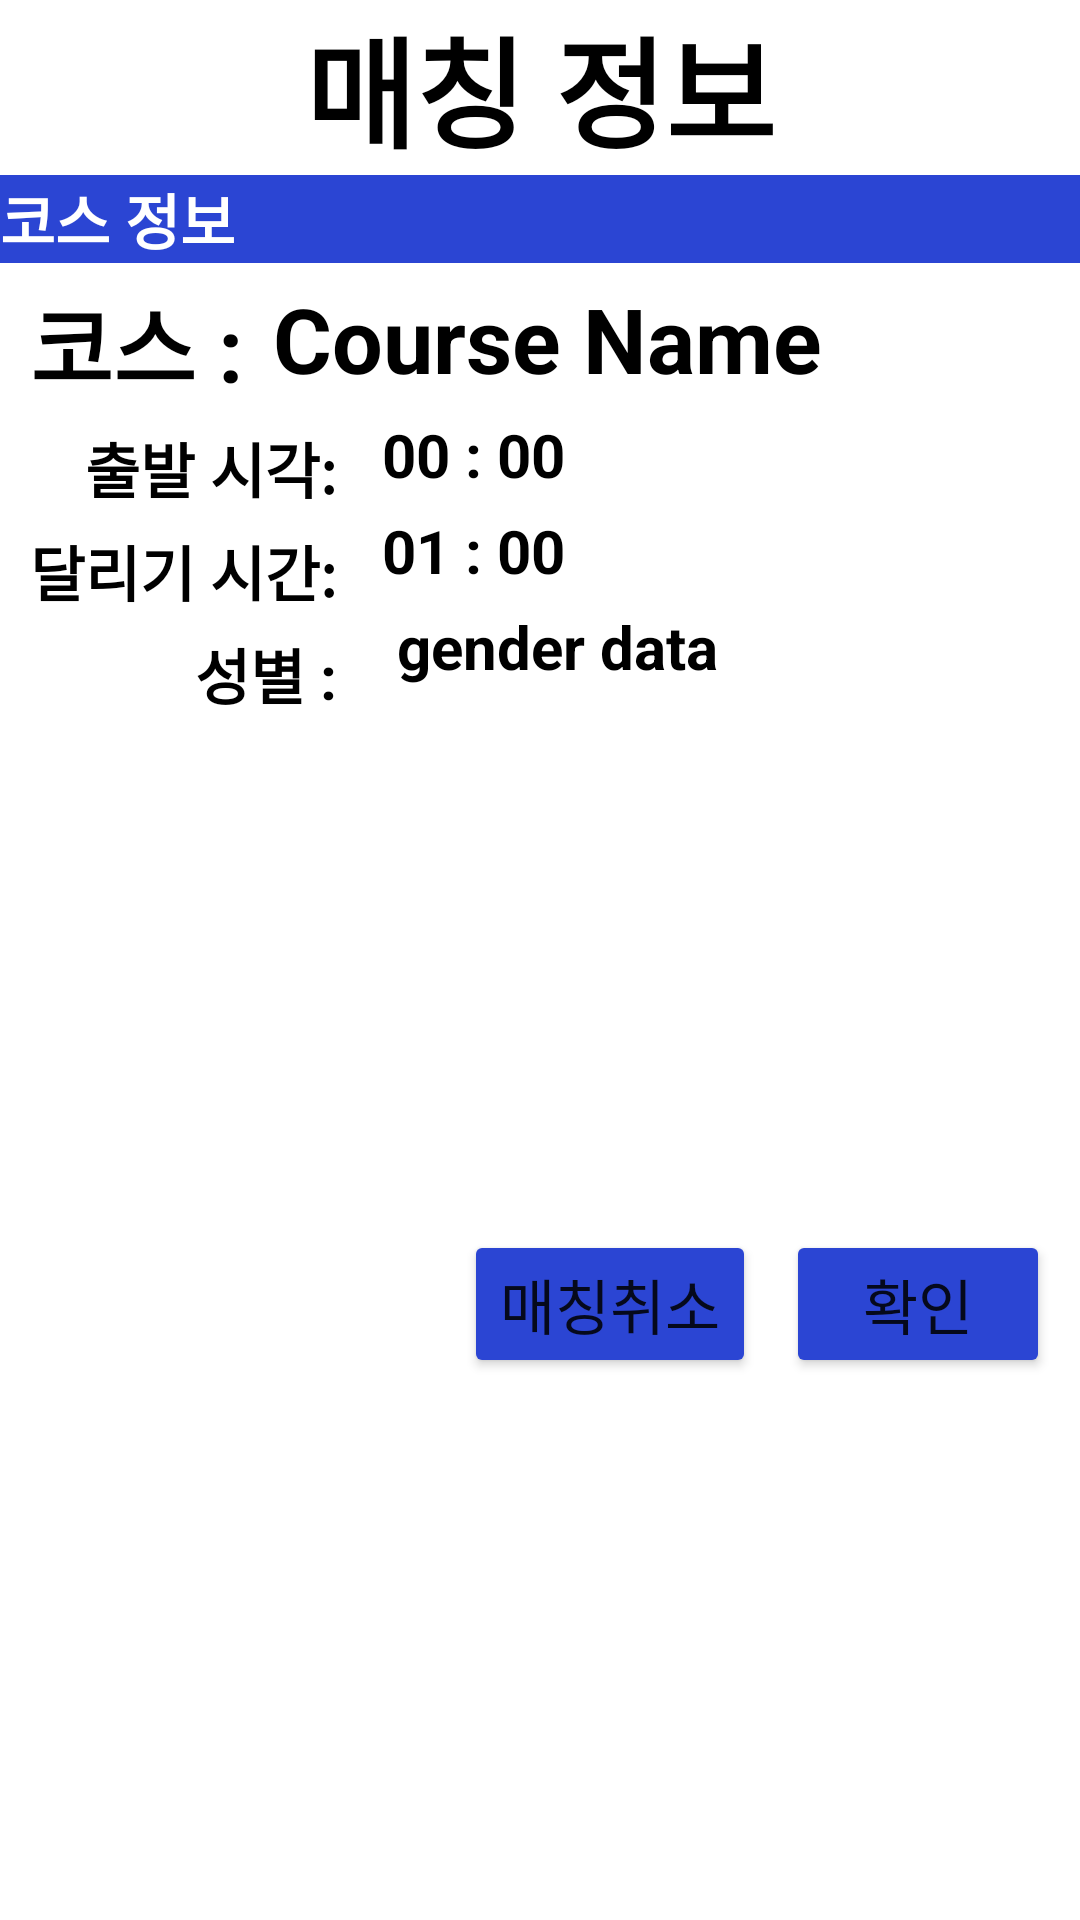

Layout XML and referenced resources for this Android screen:
<!-- AndroidManifest.xml: application theme Theme.Running_app -->
<!-- res/layout/activity_matching.xml -->
<?xml version="1.0" encoding="utf-8"?>
<androidx.constraintlayout.widget.ConstraintLayout xmlns:android="http://schemas.android.com/apk/res/android"
    xmlns:app="http://schemas.android.com/apk/res-auto"
    xmlns:tools="http://schemas.android.com/tools"
    android:layout_width="360dp"
    android:layout_height="wrap_content"
    android:layout_gravity="center_horizontal">

    <TextView
        android:id="@+id/title"
        android:layout_width="wrap_content"
        android:layout_height="wrap_content"
        android:text="매칭 정보"
        android:textColor="@color/black"
        android:textSize="40sp"
        android:textStyle="bold"
        app:layout_constraintEnd_toEndOf="parent"
        app:layout_constraintStart_toStartOf="parent"
        app:layout_constraintTop_toTopOf="parent" />

    <TextView
        android:id="@+id/courseData"
        android:layout_width="360dp"
        android:layout_height="wrap_content"
        android:background="#2B45D3"
        android:text="코스 정보"
        android:textColor="@color/white"
        android:textSize="20sp"
        android:textStyle="bold"
        app:layout_constraintEnd_toEndOf="parent"
        app:layout_constraintStart_toStartOf="parent"
        app:layout_constraintTop_toBottomOf="@+id/title" />

    <TextView
        android:id="@+id/course"
        android:layout_width="wrap_content"
        android:layout_height="wrap_content"
        android:layout_marginStart="10dp"
        android:layout_marginTop="5dp"
        android:text="코스 :"
        android:textColor="@color/black"
        android:textSize="30sp"
        android:textStyle="bold"
        app:layout_constraintStart_toStartOf="parent"
        app:layout_constraintTop_toBottomOf="@+id/courseData"/>

    <TextView
        android:id="@+id/tv_course"
        android:layout_width="wrap_content"
        android:layout_height="wrap_content"
        android:layout_marginStart="10dp"
        android:layout_marginTop="5dp"
        android:text="Course Name"
        android:textColor="@color/black"
        android:textSize="30sp"
        android:textStyle="bold"
        app:layout_constraintStart_toEndOf="@+id/course"
        app:layout_constraintTop_toBottomOf="@+id/courseData" />

    <TextView
        android:id="@+id/departure"
        android:layout_width="wrap_content"
        android:layout_height="wrap_content"
        android:layout_marginTop="5dp"
        android:text="출발 시각: "
        android:textColor="@color/black"
        android:textSize="20sp"
        android:textStyle="bold"
        app:layout_constraintEnd_toEndOf="@+id/runTime"
        app:layout_constraintTop_toBottomOf="@+id/course" />

    <TextView
        android:id="@+id/tv_departure"
        android:layout_width="wrap_content"
        android:layout_height="wrap_content"
        android:layout_marginTop="5dp"
        android:text="00 : 00 "
        android:textColor="@color/black"
        android:textSize="20sp"
        android:textStyle="bold"
        app:layout_constraintStart_toStartOf="@+id/tv_runTime"
        app:layout_constraintTop_toBottomOf="@+id/tv_course" />

    <TextView
        android:id="@+id/runTime"
        android:layout_width="wrap_content"
        android:layout_height="wrap_content"
        android:layout_marginStart="10dp"
        android:layout_marginTop="5dp"
        android:text="달리기 시간: "
        android:textColor="@color/black"
        android:textSize="20sp"
        android:textStyle="bold"
        app:layout_constraintStart_toStartOf="parent"
        app:layout_constraintTop_toBottomOf="@+id/departure" />

    <TextView
        android:id="@+id/tv_runTime"
        android:layout_width="wrap_content"
        android:layout_height="wrap_content"
        android:layout_marginStart="10dp"
        android:layout_marginTop="5dp"
        android:text="01 : 00"
        android:textColor="@color/black"
        android:textSize="20sp"
        android:textStyle="bold"
        app:layout_constraintStart_toEndOf="@+id/runTime"
        app:layout_constraintTop_toBottomOf="@+id/tv_departure" />

    <TextView
        android:id="@+id/gender"
        android:layout_width="wrap_content"
        android:layout_height="wrap_content"
        android:layout_marginTop="5dp"
        android:text="성별 : "
        android:textColor="@color/black"
        android:textSize="20sp"
        android:textStyle="bold"
        app:layout_constraintEnd_toEndOf="@+id/runTime"
        app:layout_constraintTop_toBottomOf="@+id/runTime" />

    <TextView
        android:id="@+id/tv_gender"
        android:layout_width="wrap_content"
        android:layout_height="wrap_content"
        android:layout_marginTop="5dp"
        android:text=" gender data "
        android:textColor="@color/black"
        android:textSize="20sp"
        android:textStyle="bold"
        app:layout_constraintStart_toStartOf="@+id/tv_runTime"
        app:layout_constraintTop_toBottomOf="@+id/tv_runTime" />





































    <Button
        android:id="@+id/btn_cancel"
        android:layout_width="wrap_content"
        android:layout_height="wrap_content"
        android:layout_marginEnd="10dp"
        android:layout_marginBottom="10dp"
        android:backgroundTint="#2B45D3"
        android:text="매칭취소"
        android:textSize="20sp"
        app:layout_constraintBottom_toBottomOf="parent"
        app:layout_constraintEnd_toStartOf="@+id/btn_ok"
        app:layout_constraintTop_toBottomOf="@+id/gender" />

    <Button
        android:id="@+id/btn_ok"
        android:layout_width="wrap_content"
        android:layout_height="wrap_content"
        android:layout_marginEnd="10dp"
        android:layout_marginBottom="10dp"
        android:backgroundTint="#2B45D3"
        android:text="확인"
        android:textSize="20sp"
        app:layout_constraintBottom_toBottomOf="parent"
        app:layout_constraintEnd_toEndOf="parent"
        app:layout_constraintTop_toBottomOf="@+id/gender" />

</androidx.constraintlayout.widget.ConstraintLayout>
<!-- resources referenced by this layout -->
<resources>
  <style name="Theme.Running_app" parent="Theme.MaterialComponents.DayNight.DarkActionBar">
          
          <item name="colorPrimary">@color/purple_500</item>
          <item name="colorPrimaryVariant">@color/purple_700</item>
          <item name="colorOnPrimary">@color/white</item>
          
          <item name="colorSecondary">@color/teal_200</item>
          <item name="colorSecondaryVariant">@color/teal_700</item>
          <item name="colorOnSecondary">@color/black</item>
          
          <item name="android:statusBarColor" tools:targetApi="l">?attr/colorPrimaryVariant</item>
          
          <item name="windowActionBar">false</item>
          <item name="windowNoTitle">true</item>
      </style>
  <!-- not gathered from this repository: default colours our renderer supplied (Android Studio template values) -->
  <color name="purple_500">#FF6200EE</color>
  <color name="purple_700">#FF3700B3</color>
  <color name="teal_200">#FF03DAC5</color>
  <color name="teal_700">#FF018786</color>
  <color name="black">#FF000000</color>
  <color name="white">#FFFFFFFF</color>
</resources>
